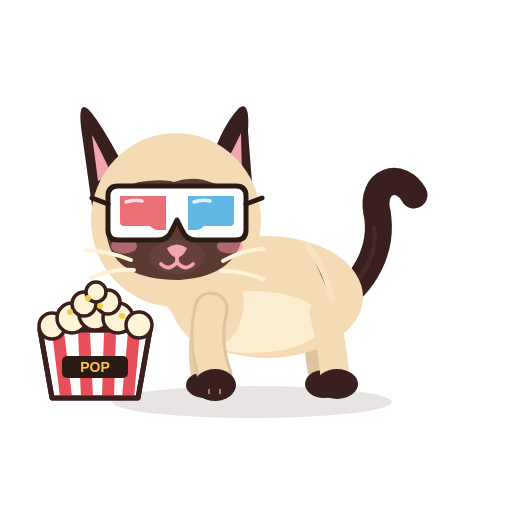
t = 0.00 s
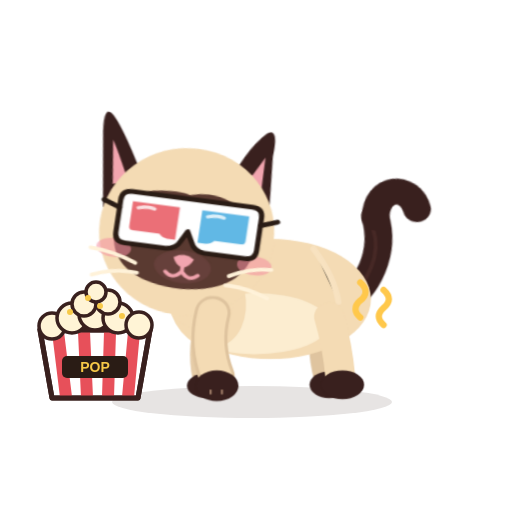
t = 0.48 s
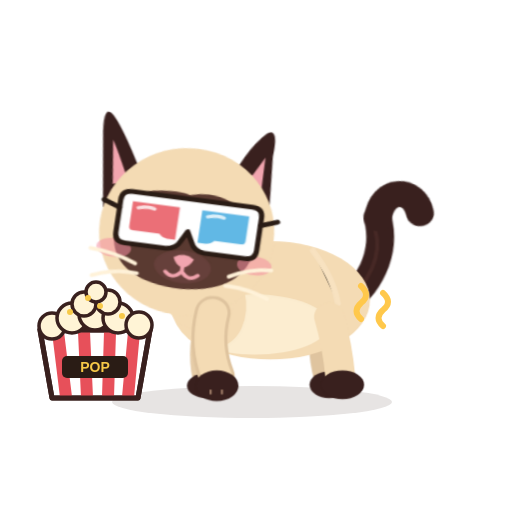
t = 0.96 s
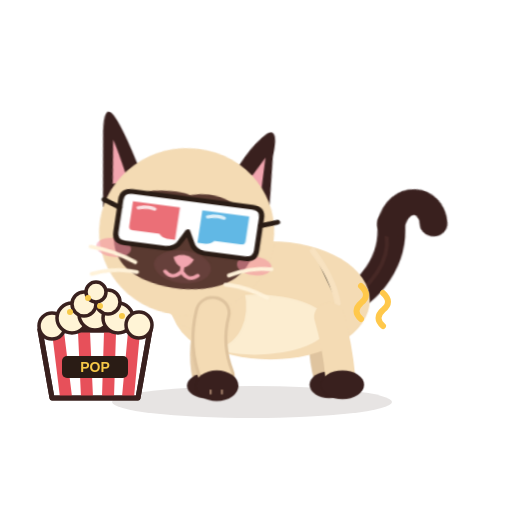
t = 1.49 s
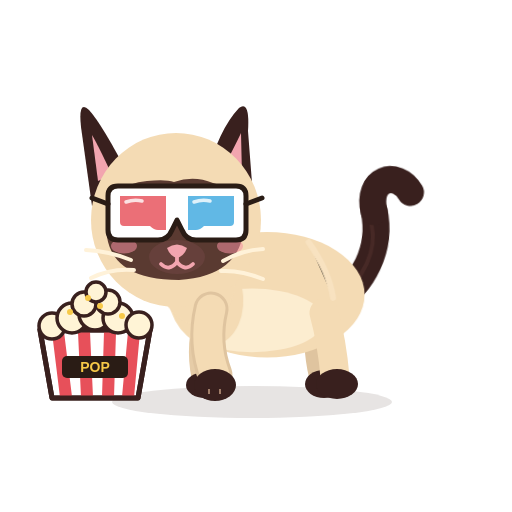
t = 1.98 s
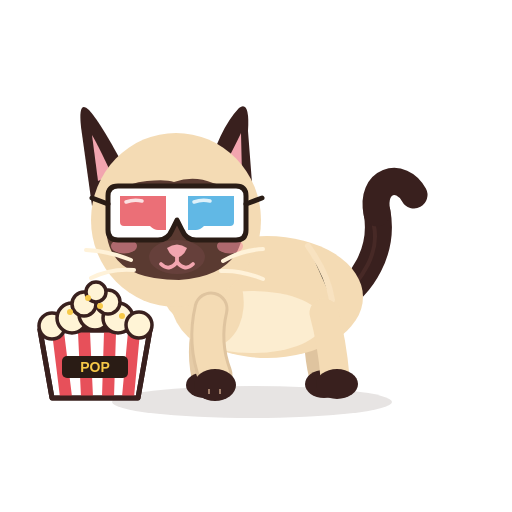
t = 2.50 s

The animated SVG that drew these frames (rendered in a browser with its animation timeline set to each time). Animation: 13 CSS @keyframes rules; one cycle of 2.50 s.

<?xml version="1.0" encoding="UTF-8"?>
<svg xmlns="http://www.w3.org/2000/svg" viewBox="0 0 512 512" width="512" height="512" role="img" aria-label="Azami · Caresse 3">
<title>Azami · Caresse 3</title><desc>Elle ronronne et se blottit, la queue s’enroule.</desc>
<style><![CDATA[
*{animation-fill-mode:both}
#character{transform-box:view-box;transform-origin:255px 402px}#core{transform-box:view-box;transform-origin:268px 330px}#neck{transform-box:view-box;transform-origin:196px 300px}#head{transform-box:view-box;transform-origin:178px 290px}#ear-left{transform-box:view-box;transform-origin:112px 170px}#ear-right{transform-box:view-box;transform-origin:231px 170px}#tail{transform-box:view-box;transform-origin:339px 296px}#tail-tip{transform-box:view-box;transform-origin:377px 214px}#eye-l{transform-box:view-box;transform-origin:146px 211px}#eye-r{transform-box:view-box;transform-origin:207px 211px}#pupils-l{transform-box:view-box;transform-origin:146px 211px}#pupils-r{transform-box:view-box;transform-origin:207px 211px}#mouth-open{transform-box:view-box;transform-origin:177px 262px}#blush{transform-box:view-box;transform-origin:177px 245px}#whiskers{transform-box:view-box;transform-origin:177px 262px}#front-near{transform-box:view-box;transform-origin:211px 312px}#front-far{transform-box:view-box;transform-origin:210px 312px}#back-near{transform-box:view-box;transform-origin:324px 316px}#back-far{transform-box:view-box;transform-origin:320px 316px}#Ppurr{transform-box:view-box;transform-origin:373.0px 338px}#g3d{transform-box:view-box;transform-origin:177px 213px}#Xheap{transform-box:view-box;transform-origin:95px 330px}#Xbucket{transform-box:view-box;transform-origin:95px 398px}#Xk0{transform-box:view-box;transform-origin:95px 296px}#Xk1{transform-box:view-box;transform-origin:95px 296px}#Xk2{transform-box:view-box;transform-origin:95px 296px}#Xk3{transform-box:view-box;transform-origin:95px 296px}#Xglint{transform-box:view-box;transform-origin:128px 196px}#Xstar{transform-box:view-box;transform-origin:70px 268px}
#Ppurr{opacity:0}#Xglint{opacity:0}#Xk0{opacity:0}#Xk1{opacity:0}#Xk2{opacity:0}#Xk3{opacity:0}#Xstar{opacity:0}#eyes-blink{opacity:0}#eyes-happy{opacity:0}#mouth-open{opacity:0}
#character{animation:k-character 2.5s 1}
@keyframes k-character{0.0%{transform:translate(0px,0px) rotate(0deg) scale(1,1);opacity:1;animation-timing-function:linear}2.0%{transform:translate(0px,0px) rotate(0deg) scale(1,1);opacity:1;animation-timing-function:cubic-bezier(.45,0,.55,1)}18.0%{transform:translate(3px,0px) rotate(0deg) scale(1.03,0.96);opacity:1;animation-timing-function:linear}58.0%{transform:translate(3px,0px) rotate(0deg) scale(1.03,0.96);opacity:1;animation-timing-function:cubic-bezier(.5,0,.75,0)}74.0%{transform:translate(0px,0px) rotate(0deg) scale(1,1);opacity:1;animation-timing-function:linear}100.0%{transform:translate(0px,0px) rotate(0deg) scale(1,1);opacity:1;animation-timing-function:linear}}
#head{animation:k-head 2.5s 1}
@keyframes k-head{0.0%{transform:translate(0px,0px) rotate(0deg) scale(1,1);opacity:1;animation-timing-function:linear}2.0%{transform:translate(0px,0px) rotate(0deg) scale(1,1);opacity:1;animation-timing-function:cubic-bezier(.45,0,.55,1)}16.0%{transform:translate(0px,4px) rotate(8deg) scale(1,1);opacity:1;animation-timing-function:linear}60.0%{transform:translate(0px,4px) rotate(8deg) scale(1,1);opacity:1;animation-timing-function:cubic-bezier(.5,0,.75,0)}76.0%{transform:translate(0px,0px) rotate(0deg) scale(1,1);opacity:1;animation-timing-function:linear}100.0%{transform:translate(0px,0px) rotate(0deg) scale(1,1);opacity:1;animation-timing-function:linear}}
#eye-l{animation:k-eye-l 2.5s 1}
@keyframes k-eye-l{0.0%{transform:translate(0px,0px) rotate(0deg) scale(1,1);opacity:1;animation-timing-function:linear}2.4%{transform:translate(0px,0px) rotate(0deg) scale(1,1);opacity:1;animation-timing-function:cubic-bezier(.5,0,.75,0)}4.0%{transform:translate(0px,0px) rotate(0deg) scale(1.03,0.3);opacity:1;animation-timing-function:steps(1,end)}4.8%{transform:translate(0px,0px) rotate(0deg) scale(1.03,0.1);opacity:0;animation-timing-function:linear}68.0%{transform:translate(0px,0px) rotate(0deg) scale(1.03,0.1);opacity:0;animation-timing-function:steps(1,end)}68.8%{transform:translate(0px,0px) rotate(0deg) scale(1.04,0.4);opacity:1;animation-timing-function:cubic-bezier(.34,1.56,.64,1)}73.6%{transform:translate(0px,0px) rotate(0deg) scale(1,1);opacity:1;animation-timing-function:linear}86.0%{transform:translate(0px,0px) rotate(0deg) scale(1,1);opacity:1;animation-timing-function:cubic-bezier(.5,0,.75,0)}88.0%{transform:translate(0px,0px) rotate(0deg) scale(1.04,0.3);opacity:1;animation-timing-function:steps(1,end)}88.4%{transform:translate(0px,0px) rotate(0deg) scale(1.04,0.12);opacity:0;animation-timing-function:steps(1,end)}91.2%{transform:translate(0px,0px) rotate(0deg) scale(1.04,0.4);opacity:1;animation-timing-function:cubic-bezier(.34,1.56,.64,1)}94.8%{transform:translate(0px,0px) rotate(0deg) scale(1,1);opacity:1;animation-timing-function:linear}100.0%{transform:translate(0px,0px) rotate(0deg) scale(1,1);opacity:1;animation-timing-function:linear}}
#eye-r{animation:k-eye-r 2.5s 1}
@keyframes k-eye-r{0.0%{transform:translate(0px,0px) rotate(0deg) scale(1,1);opacity:1;animation-timing-function:linear}2.4%{transform:translate(0px,0px) rotate(0deg) scale(1,1);opacity:1;animation-timing-function:cubic-bezier(.5,0,.75,0)}4.0%{transform:translate(0px,0px) rotate(0deg) scale(1.03,0.3);opacity:1;animation-timing-function:steps(1,end)}4.8%{transform:translate(0px,0px) rotate(0deg) scale(1.03,0.1);opacity:0;animation-timing-function:linear}68.0%{transform:translate(0px,0px) rotate(0deg) scale(1.03,0.1);opacity:0;animation-timing-function:steps(1,end)}68.8%{transform:translate(0px,0px) rotate(0deg) scale(1.04,0.4);opacity:1;animation-timing-function:cubic-bezier(.34,1.56,.64,1)}73.6%{transform:translate(0px,0px) rotate(0deg) scale(1,1);opacity:1;animation-timing-function:linear}86.0%{transform:translate(0px,0px) rotate(0deg) scale(1,1);opacity:1;animation-timing-function:cubic-bezier(.5,0,.75,0)}88.0%{transform:translate(0px,0px) rotate(0deg) scale(1.04,0.3);opacity:1;animation-timing-function:steps(1,end)}88.4%{transform:translate(0px,0px) rotate(0deg) scale(1.04,0.12);opacity:0;animation-timing-function:steps(1,end)}91.2%{transform:translate(0px,0px) rotate(0deg) scale(1.04,0.4);opacity:1;animation-timing-function:cubic-bezier(.34,1.56,.64,1)}94.8%{transform:translate(0px,0px) rotate(0deg) scale(1,1);opacity:1;animation-timing-function:linear}100.0%{transform:translate(0px,0px) rotate(0deg) scale(1,1);opacity:1;animation-timing-function:linear}}
#eyes-happy{animation:k-eyes-happy 2.5s 1}
@keyframes k-eyes-happy{0.0%{transform:translate(0px,0px) rotate(0deg) scale(1,1);opacity:0;animation-timing-function:linear}4.0%{transform:translate(0px,0px) rotate(0deg) scale(1,1);opacity:0;animation-timing-function:steps(1,end)}4.8%{transform:translate(0px,0px) rotate(0deg) scale(1,1);opacity:1;animation-timing-function:steps(1,end)}68.8%{transform:translate(0px,0px) rotate(0deg) scale(1,1);opacity:0;animation-timing-function:steps(1,end)}100.0%{transform:translate(0px,0px) rotate(0deg) scale(1,1);opacity:0;animation-timing-function:linear}}
#blush{animation:k-blush 2.5s 1}
@keyframes k-blush{0.0%{transform:translate(0px,0px) rotate(0deg) scale(1,1);opacity:1;animation-timing-function:linear}4.0%{transform:translate(0px,0px) rotate(0deg) scale(1,1);opacity:1;animation-timing-function:cubic-bezier(.34,1.56,.64,1)}12.0%{transform:translate(0px,0px) rotate(0deg) scale(1.3,1.3);opacity:1;animation-timing-function:cubic-bezier(.45,0,.55,1)}64.0%{transform:translate(0px,0px) rotate(0deg) scale(1.3,1.3);opacity:1;animation-timing-function:cubic-bezier(.2,.8,.3,1)}76.0%{transform:translate(0px,0px) rotate(0deg) scale(1,1);opacity:1;animation-timing-function:linear}100.0%{transform:translate(0px,0px) rotate(0deg) scale(1,1);opacity:1;animation-timing-function:linear}}
#Ppurr{animation:k-Ppurr 2.5s 1}
@keyframes k-Ppurr{0.0%{transform:translate(0px,0px) rotate(0deg) scale(1,1);opacity:0;animation-timing-function:linear}12.0%{transform:translate(0px,0px) rotate(0deg) scale(0.3,0.3);opacity:0;animation-timing-function:steps(1,end)}12.8%{transform:translate(0px,0px) rotate(0deg) scale(0.4,0.4);opacity:1;animation-timing-function:cubic-bezier(.34,1.56,.64,1)}24.0%{transform:translate(0px,-12px) rotate(0deg) scale(1,1);opacity:1;animation-timing-function:linear}64.0%{transform:translate(0px,-12px) rotate(0deg) scale(1,1);opacity:1;animation-timing-function:cubic-bezier(.5,0,.75,0)}72.0%{transform:translate(0px,-12px) rotate(0deg) scale(0.5,0.5);opacity:0;animation-timing-function:linear}100.0%{transform:translate(0px,0px) rotate(0deg) scale(1,1);opacity:0;animation-timing-function:linear}}
#whiskers{animation:k-whiskers 2.5s 1}
@keyframes k-whiskers{0.0%{transform:translate(0px,0px) rotate(0deg) scale(1,1);opacity:1;animation-timing-function:linear}16.0%{transform:translate(0px,0px) rotate(0deg) scale(1,1);opacity:1;animation-timing-function:cubic-bezier(.45,0,.55,1)}22.0%{transform:translate(0px,-1.5px) rotate(0deg) scale(1,1);opacity:1;animation-timing-function:cubic-bezier(.45,0,.55,1)}28.0%{transform:translate(0px,0px) rotate(0deg) scale(1,1);opacity:1;animation-timing-function:cubic-bezier(.45,0,.55,1)}34.0%{transform:translate(0px,-1.5px) rotate(0deg) scale(1,1);opacity:1;animation-timing-function:cubic-bezier(.45,0,.55,1)}40.0%{transform:translate(0px,0px) rotate(0deg) scale(1,1);opacity:1;animation-timing-function:cubic-bezier(.45,0,.55,1)}46.0%{transform:translate(0px,-1.5px) rotate(0deg) scale(1,1);opacity:1;animation-timing-function:cubic-bezier(.45,0,.55,1)}52.0%{transform:translate(0px,0px) rotate(0deg) scale(1,1);opacity:1;animation-timing-function:cubic-bezier(.45,0,.55,1)}58.0%{transform:translate(0px,-1.5px) rotate(0deg) scale(1,1);opacity:1;animation-timing-function:cubic-bezier(.45,0,.55,1)}68.0%{transform:translate(0px,0px) rotate(0deg) scale(1,1);opacity:1;animation-timing-function:linear}100.0%{transform:translate(0px,0px) rotate(0deg) scale(1,1);opacity:1;animation-timing-function:linear}}
#tail-tip{animation:k-tail-tip 2.5s 1}
@keyframes k-tail-tip{0.0%{transform:translate(0px,0px) rotate(0deg) scale(1,1);opacity:1;animation-timing-function:linear}8.0%{transform:translate(0px,0px) rotate(0deg) scale(1,1);opacity:1;animation-timing-function:cubic-bezier(.45,0,.55,1)}24.0%{transform:translate(0px,0px) rotate(24deg) scale(1,1);opacity:1;animation-timing-function:cubic-bezier(.45,0,.55,1)}60.0%{transform:translate(0px,0px) rotate(20deg) scale(1,1);opacity:1;animation-timing-function:cubic-bezier(.45,0,.55,1)}76.0%{transform:translate(0px,0px) rotate(0deg) scale(1,1);opacity:1;animation-timing-function:linear}100.0%{transform:translate(0px,0px) rotate(0deg) scale(1,1);opacity:1;animation-timing-function:linear}}
#eyes-blink{animation:k-eyes-blink 2.5s 1}
@keyframes k-eyes-blink{0.0%{transform:translate(0px,0px) rotate(0deg) scale(1,1);opacity:0;animation-timing-function:linear}86.0%{transform:translate(0px,0px) rotate(0deg) scale(1,1);opacity:0;animation-timing-function:steps(1,end)}88.4%{transform:translate(0px,0px) rotate(0deg) scale(1,1);opacity:1;animation-timing-function:steps(1,end)}91.2%{transform:translate(0px,0px) rotate(0deg) scale(1,1);opacity:0;animation-timing-function:steps(1,end)}100.0%{transform:translate(0px,0px) rotate(0deg) scale(1,1);opacity:0;animation-timing-function:linear}}
#core{animation:c-core 1.25s 2}
@keyframes c-core{0.0%{transform:translate(0px,0px) rotate(0deg) scale(1,1);opacity:1;animation-timing-function:cubic-bezier(.45,0,.55,1)}47.0%{transform:translate(0px,-1.5px) rotate(0deg) scale(1.018,1.03);opacity:1;animation-timing-function:cubic-bezier(.45,0,.55,1)}100.0%{transform:translate(0px,0px) rotate(0deg) scale(1,1);opacity:1;animation-timing-function:cubic-bezier(.45,0,.55,1)}}
#neck{animation:c-neck 1.25s 2}
@keyframes c-neck{0.0%{transform:translate(0px,0px) rotate(0deg) scale(1,1);opacity:1;animation-timing-function:cubic-bezier(.45,0,.55,1)}47.0%{transform:translate(0px,-1.8px) rotate(0deg) scale(1,1);opacity:1;animation-timing-function:cubic-bezier(.45,0,.55,1)}100.0%{transform:translate(0px,0px) rotate(0deg) scale(1,1);opacity:1;animation-timing-function:cubic-bezier(.45,0,.55,1)}}
#tail{animation:c-tail 2.5s 1}
@keyframes c-tail{0.0%{transform:translate(0px,0px) rotate(0deg) scale(1,1);opacity:1;animation-timing-function:cubic-bezier(.45,0,.55,1)}28.0%{transform:translate(0px,0px) rotate(-7deg) scale(1,1);opacity:1;animation-timing-function:cubic-bezier(.45,0,.55,1)}58.0%{transform:translate(0px,0px) rotate(5deg) scale(1,1);opacity:1;animation-timing-function:cubic-bezier(.45,0,.55,1)}80.0%{transform:translate(0px,0px) rotate(-2deg) scale(1,1);opacity:1;animation-timing-function:cubic-bezier(.45,0,.55,1)}100.0%{transform:translate(0px,0px) rotate(0deg) scale(1,1);opacity:1;animation-timing-function:cubic-bezier(.45,0,.55,1)}}
@media(prefers-reduced-motion:reduce){*{animation:none!important}}
]]></style>


<g id="ground-shadow"><ellipse cx="252" cy="402" rx="140" ry="16" fill="#39201E" opacity=".12"/></g>
<g id="character">
  <g id="tail">
    <path d="M334 302 C363 286 384 250 377 212" stroke="#39201E" stroke-width="27" stroke-linecap="round" fill="none"/>
    <path d="M336 302 C365 279 379 251 374 226" stroke="#6B403A" stroke-width="4" stroke-linecap="round" fill="none" opacity=".28"/>
    <g id="tail-tip"><path d="M377 213 C370 180 401 171 414 195" stroke="#39201E" stroke-width="27" stroke-linecap="round" fill="none"/></g>
  </g>
  <g id="back-far"><path d="M320 313 Q314 343 322 376" stroke="#DFC49F" stroke-width="26" fill="none" stroke-linecap="round"/><ellipse cx="324" cy="384" rx="19" ry="14" fill="#39201E"/></g>
  <g id="front-far"><path d="M210 309 Q198 344 205 377" stroke="#E6CCA7" stroke-width="27" fill="none" stroke-linecap="round"/><ellipse cx="205" cy="385" rx="19" ry="13" fill="#39201E"/></g>
  <g id="core">
    <ellipse cx="267" cy="297" rx="96" ry="61" fill="#F4DBB4"/>
    <ellipse cx="252" cy="322" rx="71" ry="31" fill="#FFF2D9" opacity=".78"/>
    <ellipse cx="206" cy="296" rx="37" ry="51" transform="rotate(-12 206 296)" fill="#F4DBB4"/>
    <path d="M308 246 Q328 274 332 300" stroke="#F9E4C3" stroke-width="6" opacity=".8" stroke-linecap="round"/>
  </g>
  <g id="back-near"><path d="M324 313 Q332 342 335 377" stroke="#F4DBB4" stroke-width="29" fill="none" stroke-linecap="round"/><ellipse cx="337" cy="384" rx="21" ry="15" fill="#39201E"/></g>
  <g id="neck"><ellipse cx="196" cy="276" rx="39" ry="51" transform="rotate(-10 196 276)" fill="#F4DBB4"/></g>
  <g id="head">
    <g id="ear-left"><path d="M130 178 Q102 124 89 110 Q78 99 81 127 L92 206Z" fill="#39201E"/><path d="M112 175 Q98 145 92 135 L98 181Z" fill="#F2A5AF"/></g>
    <g id="ear-right"><path d="M206 177 Q219 129 239 108 Q250 100 248 131 L253 196Z" fill="#39201E"/><path d="M220 174 Q235 146 241 133 L242 176Z" fill="#F2A5AF"/></g>
    <ellipse cx="176" cy="220" rx="85" ry="87" fill="#F4DBB4"/>
    <path d="M107 220 Q110 184 147 181 Q166 179 174 182 Q194 175 213 183 Q245 190 244 226 Q241 276 179 280 Q114 280 107 237 Q106 229 107 220Z" fill="#5A3A31"/>
    <g id="blush"><ellipse cx="124" cy="246" rx="13" ry="7.5" fill="#F48FA0" opacity=".55"/><ellipse cx="230" cy="246" rx="13" ry="7.5" fill="#F48FA0" opacity=".55"/></g>
    <g id="eye-l"><g transform="translate(146 211)"><g id="pupils-l"><ellipse rx="23" ry="26" fill="#78C8F0"/><ellipse cx="1" cy="4" rx="16" ry="19" fill="#163C5C"/>
      <ellipse cx="0" cy="12" rx="12" ry="6" fill="#4E9FCF" opacity=".55"/><circle cx="-6" cy="-9" r="8" fill="#FFFFFF"/><circle cx="8" cy="8" r="3.6" fill="#FFFFFF"/><circle cx="-11" cy="5" r="1.8" fill="#FFFFFF" opacity=".9"/></g></g></g>
    <g id="eye-r"><g transform="translate(207 211)"><g id="pupils-r"><ellipse rx="23" ry="26" fill="#78C8F0"/><ellipse cx="1" cy="4" rx="16" ry="19" fill="#163C5C"/>
      <ellipse cx="0" cy="12" rx="12" ry="6" fill="#4E9FCF" opacity=".55"/><circle cx="-6" cy="-9" r="8" fill="#FFFFFF"/><circle cx="8" cy="8" r="3.6" fill="#FFFFFF"/><circle cx="-11" cy="5" r="1.8" fill="#FFFFFF" opacity=".9"/></g></g></g>
    <g id="eyes-blink"><path d="M126 213 Q146 219 166 213 M187 213 Q207 219 228 213" stroke="#FFF2D9" stroke-width="7" stroke-linecap="round" fill="none"/></g>
    <g id="eyes-happy"><path d="M127 218 Q146 194 165 218 M188 218 Q207 194 226 218" stroke="#FFF2D9" stroke-width="7.5" stroke-linecap="round" fill="none"/></g>
    <ellipse cx="177" cy="257" rx="28" ry="17" fill="#66403B"/>
    <path d="M167 248 Q177 241 187 248 Q184 256 177 258 Q170 256 167 248Z" fill="#F2A5AF"/>
    <g id="mouth-smile" stroke="#F2A5AF" stroke-width="3.8" stroke-linecap="round" fill="none"><path d="M177 257 V262 M177 262 Q169 272 161 264 M177 262 Q185 272 193 264"/></g>
    <g id="mouth-open"><ellipse cx="177" cy="268" rx="11" ry="13" fill="#8F4357"/><path d="M170 274 Q177 266 184 274 Q177 281 170 274Z" fill="#F6A2B0"/></g>
    <g id="whiskers" stroke="#FFF2D9" stroke-width="4" stroke-linecap="round" fill="none"><path d="M131 260 Q109 251 86 250 M134 270 Q111 268 91 278 M223 261 Q242 250 263 249 M221 271 Q241 270 263 279"/></g>
    <g id="g3d"><path d="M108 196 Q108 186 118 186 L236 186 Q246 186 246 196 L246 230 Q246 240 236 240 L196 240 Q186 240 182 230 L177 220 L172 230 Q168 240 158 240 L118 240 Q108 240 108 230 Z" fill="#FFFFFF" stroke="#2A1C15" stroke-width="5" stroke-linejoin="round"/>
<path d="M120 196 L166 196 L166 230 L158 230 Q154 230 150 226 L124 226 Q120 226 120 222 Z" fill="#E7505A" fill-opacity=".82"/>
<path d="M188 196 L234 196 L234 222 Q234 226 230 226 L204 226 Q200 230 196 230 L188 230 Z" fill="#3FA9E0" fill-opacity=".82"/>
<path d="M126 202 Q134 199 142 201" stroke="#FFFFFF" stroke-width="3.5" stroke-linecap="round" fill="none" opacity=".8"/><path d="M194 202 Q202 199 210 201" stroke="#FFFFFF" stroke-width="3.5" stroke-linecap="round" fill="none" opacity=".8"/>
<path d="M108 204 L92 198 M246 204 L262 198" stroke="#2A1C15" stroke-width="5" stroke-linecap="round"/></g>
  </g>
  <g id="front-near"><path d="M211 309 Q203 343 215 375" stroke="#DFC49F" stroke-width="35" fill="none" stroke-linecap="round"/><path d="M211 309 Q203 343 215 375" stroke="#F4DBB4" stroke-width="29" fill="none" stroke-linecap="round"/><ellipse cx="215" cy="385" rx="21" ry="16" fill="#39201E"/><path d="M209 389 L209 394 M220 389 L220 394" stroke="#F2C8A5" stroke-width="2" opacity=".56"/></g>
  
</g>
<g id="Ppurr"><g id="prop-purr"><path d="M361 331q-9 -8 0 -16 10 -8 0 -17 M383 338q-9 -8 0 -16 10 -8 0 -17" stroke="#FFC84B" stroke-width="6" stroke-linecap="round" fill="none" /></g></g>
<g id="Xbucket">
      <path d="M40 330 L150 330 L138 398 L52 398 Z" fill="#FFFFFF" stroke="#39201E" stroke-width="5" stroke-linejoin="round"/>
      <path d="M58 332 L66 397 M84 332 L87 397 M110 332 L108 397 M134 332 L128 397" stroke="#E7505A" stroke-width="12"/>
      <path d="M40 330 L150 330 L138 398 L52 398 Z" fill="none" stroke="#39201E" stroke-width="5" stroke-linejoin="round"/>
      <g id="Xheap"><circle cx="52" cy="326" r="13" fill="#FFF4D6" stroke="#39201E" stroke-width="3.5"/><circle cx="72" cy="318" r="15" fill="#FFF4D6" stroke="#39201E" stroke-width="3.5"/><circle cx="95" cy="314" r="16" fill="#FFF4D6" stroke="#39201E" stroke-width="3.5"/><circle cx="118" cy="318" r="15" fill="#FFF4D6" stroke="#39201E" stroke-width="3.5"/><circle cx="139" cy="325" r="13" fill="#FFF4D6" stroke="#39201E" stroke-width="3.5"/><circle cx="84" cy="304" r="12" fill="#FFF4D6" stroke="#39201E" stroke-width="3.5"/><circle cx="108" cy="302" r="12" fill="#FFF4D6" stroke="#39201E" stroke-width="3.5"/><circle cx="96" cy="292" r="10" fill="#FFF4D6" stroke="#39201E" stroke-width="3.5"/>
        <circle cx="70" cy="312" r="3" fill="#F7C948"/><circle cx="100" cy="306" r="3" fill="#F7C948"/><circle cx="122" cy="316" r="3" fill="#F7C948"/><circle cx="88" cy="298" r="3" fill="#F7C948"/></g>
      <rect x="62" y="356" width="66" height="22" rx="5" fill="#2A1C15"/><text x="95" y="372" font-family="Arial Black, Arial, sans-serif" font-weight="900" font-size="14" fill="#F7C948" text-anchor="middle">POP</text></g><g id="Xk0"><circle cx="95" cy="296" r="9" fill="#FFF4D6" stroke="#39201E" stroke-width="3"/><circle cx="98" cy="293" r="2.4" fill="#F7C948"/></g><g id="Xk1"><circle cx="95" cy="296" r="9" fill="#FFF4D6" stroke="#39201E" stroke-width="3"/><circle cx="98" cy="293" r="2.4" fill="#F7C948"/></g><g id="Xk2"><circle cx="95" cy="296" r="9" fill="#FFF4D6" stroke="#39201E" stroke-width="3"/><circle cx="98" cy="293" r="2.4" fill="#F7C948"/></g><g id="Xk3"><circle cx="95" cy="296" r="9" fill="#FFF4D6" stroke="#39201E" stroke-width="3"/><circle cx="98" cy="293" r="2.4" fill="#F7C948"/></g><g id="Xglint"><path transform="translate(128 196) scale(0.7)" d="M0 -14 Q2.6 -2.6 14 0 Q2.6 2.6 0 14 Q-2.6 2.6 -14 0 Q-2.6 -2.6 0 -14Z" fill="#FFFFFF" stroke="#39201E" stroke-width="2.5"/></g><g id="Xstar"><path transform="translate(70 268) scale(0.8)" d="M0 -14 Q2.6 -2.6 14 0 Q2.6 2.6 0 14 Q-2.6 2.6 -14 0 Q-2.6 -2.6 0 -14Z" fill="#F9C849" stroke="#39201E" stroke-width="2.5"/></g>
</svg>
